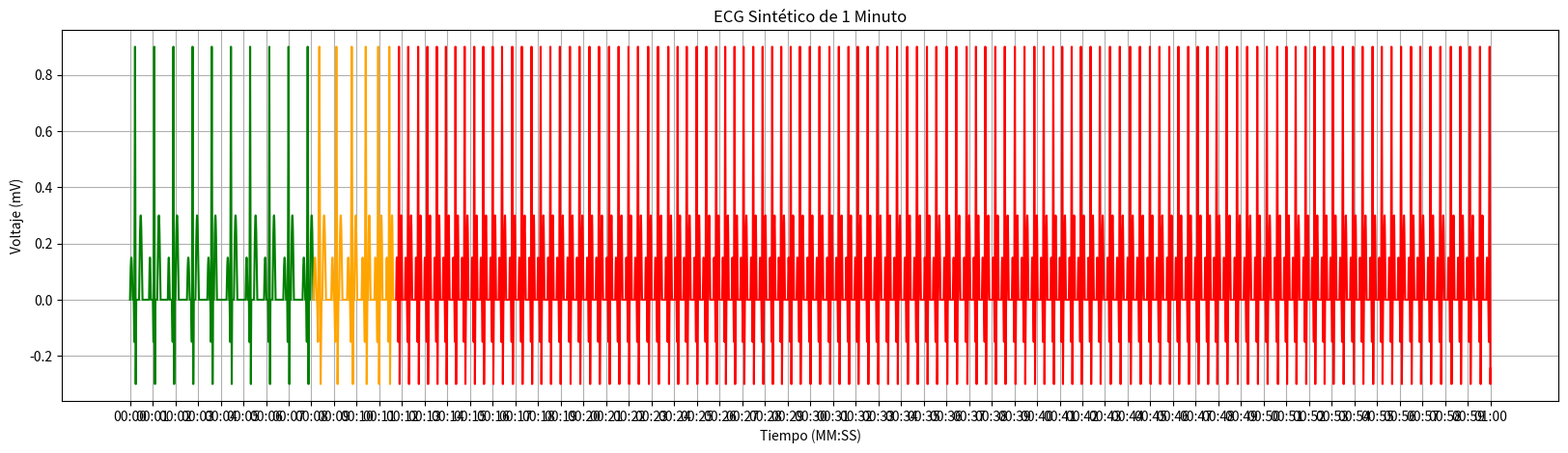

This chart was generated by the following Python code:
import numpy as np
import matplotlib.pyplot as plt
from random import randint, choice

from numpy.compat import npy_load_module

def graph_funtion(y,q_wave_time,s_wave_time,r_wave_time,p_wave_time,pr_interlude_time,st_section_time,t_wave_time):
    # 1. Transición Inicial
    start = 0
    y[:start] = 0  # Línea plana en 0 mV

    # 2. Onda P
    p_start = start
    p_time = np.linspace(0, p_wave_time, p_wave_time)
    p_wave = 0.15 * np.sin(np.pi * p_time / p_wave_time)
    y[p_start:p_start + p_wave_time] = p_wave

    # 3. Transición de P a Q (zona plana)
    pq_start = p_start + p_wave_time
    pq_end = pq_start + pr_interlude_time
    y[pq_start:pq_end] = 0  # Línea plana

    # 4. Complejo QRS
    qrs_start = pq_end

    # 4.1 Onda Q
    q_start = qrs_start
    q_end = qrs_start + q_wave_time
    q_wave = np.linspace(0, -0.15, q_wave_time)
    y[q_start:q_end] = q_wave

    # 4.2 Onda R
    r_start = q_end
    r_end = r_start + r_wave_time // 2
    r_wave = np.linspace(-0.15, 0.9, r_wave_time // 2)
    y[r_start:r_end] = r_wave

    # 4.3 Onda S (bajada hasta 0.3 mV)
    s_start = r_end
    s_end = s_start + r_wave_time // 2
    s_wave = np.linspace(0.9, -0.3, r_wave_time // 2)
    y[s_start:s_end] = s_wave

    # 4.4 Trasicion de S a T(subida desde 0.3 hasta 0)
    st_start = s_end
    st_end = st_start + s_wave_time
    st_wave = np.linspace(-0.3, 0, s_wave_time)
    y[st_start:st_end] = st_wave

    # 5. Trasicion de S a T(zona plana)
    st2_start = st_end
    st2_wave = np.zeros(st_section_time)
    y[st2_start:st2_start + st_section_time] = st2_wave

    # 6. Onda T
    t_start = st_start + st_section_time
    t_time = np.linspace(0, t_wave_time, t_wave_time)
    t_wave = 0.3 * np.sin(np.pi * t_time / t_wave_time)
    y[t_start:t_start + t_wave_time] = t_wave

    return r_end

def generate_ecg_single_signal():
    # Generación de datos aleatorios de los puntos clave del ECG y el tiempo total de duracion del latido
    q_wave_time = randint(20, 30)
    s_wave_time = randint(15, 20)
    r_wave_time = randint(60, (119 - (q_wave_time + s_wave_time))) # Variable que debe variar entre 60 y 119 (ya que qrs no debe superar este valor) - los otros valores del complejo
    qrs_time = q_wave_time + r_wave_time + s_wave_time  # Tiempo total del complejo QRS

    p_wave_time = randint(80, 120)
    pr_section_time = randint(130, 200)
    pr_interlude_time = pr_section_time - p_wave_time

    st_section_time = randint(50, 150)
    t_wave_time = randint(130, 150)
    qt_section_time = qrs_time + st_section_time + t_wave_time  # Tiempo total del segmento QT


    partial_time = pr_section_time + qt_section_time
    total_time = randint(max(partial_time, 600), 1000)  # Tiempo que dura el latido calculado

    # Definición de los puntos en ambos ejes
    x = np.arange(0, partial_time, 1)  # Tiempo en milisegundos
    y = np.zeros(len(x))
    r_end = graph_funtion(y,q_wave_time, s_wave_time, r_wave_time, p_wave_time, pr_interlude_time, st_section_time, t_wave_time)

    return y, partial_time, total_time,r_end

def generate_ecg_rr_based(total_time):
    # Porcentajes aproximados basados en proporciones típicas de un ECG
    p_wave_percentage = 0.15  # 10% del RR
    pr_section_percentage = 0.2  # 20% del RR (incluye onda P)
    q_wave_percentage = 0.05  # 5% del RR
    r_wave_percentage = 0.15  # 15% del RR
    s_wave_percentage = 0.05  # 5% del RR
    st_section_percentage = 0.10  # 20% del RR
    t_wave_percentage = 0.2  # 15% del RR

    # Parametros porcentuales a rr pasados a int
    p_wave_time = int(p_wave_percentage * total_time)
    pr_section_time = int(pr_section_percentage * total_time)
    q_wave_time = int(q_wave_percentage * total_time)
    r_wave_time = int(r_wave_percentage * total_time)
    s_wave_time = int(s_wave_percentage * total_time)
    st_section_time = int(st_section_percentage * total_time)
    t_wave_time = int(t_wave_percentage * total_time)
    pr_interlude_time = pr_section_time - p_wave_time

    # Tiempo total del segmento QT (QRS + ST + T)
    qrs_time = q_wave_time + r_wave_time + s_wave_time
    qt_section_time = qrs_time + st_section_time + t_wave_time

    # Definición de los puntos en ambos ejes
    partial_time = pr_section_time + qt_section_time  # Tiempo parcial del ECG (excluye la porción final plana)
    x = np.arange(0, total_time, 1)  # Tiempo en milisegundos
    y = np.zeros(len(x))

    r_end = graph_funtion(y,q_wave_time,s_wave_time,r_wave_time,p_wave_time,pr_interlude_time,st_section_time,t_wave_time)

    return y, partial_time, total_time, r_end

def generate_ecg_one_minute_signal():
    total_ecg_time = 60000  # Duración del ECG sintetico
    ecg_signal = np.array([])  # Array encargado de guardar los latidos
    accumulated_time = 0  # Tiempo acumulado en milisegundos
    completed_beats = 0

    first_beat, parcial, time_beat, r1 = generate_ecg_single_signal() # Se calcula un solo latido con el que se generara todo el electrocardiograma
    ecg_signal = np.concatenate((ecg_signal,first_beat))
    accumulated_time += parcial
    completed_beats +=1
    rr = time_beat
    # Generar latidos hasta aproximarse a los 60 segundos
    while completed_beats < 10:
        beat, parcial_pos ,time_beat_pos, r_pos = generate_ecg_single_signal()  # Se calcula un solo latido con el que se generara todo el electrocardiograma
        time_0 = rr - ((parcial -r1) + r_pos)
        if time_0 < 0:
            time_0 = 0
        flat_section = np.zeros(time_0)
        if (((parcial -r1) + r_pos + time_0)) == rr:
            flat_section = np.concatenate((flat_section,beat))
            # Si se excede el tiempo del que se quiere el electro, se calcula la parte parcial a mostrar; sino se muestra el latido completo
            if accumulated_time + rr > total_ecg_time:
                duracion_restante = total_ecg_time - accumulated_time
                flat_section = flat_section[:duracion_restante]
                accumulated_time += duracion_restante
            else:
                accumulated_time += parcial_pos + time_0
                completed_beats+=1
            ecg_signal = np.concatenate((ecg_signal, flat_section))
            parcial = parcial_pos
            r1 = r_pos
    resting_time = accumulated_time
    resting_beats = completed_beats
    hr_target = randint(120, 180)
    print("Objetivo de latidos:",hr_target)
    hrv = randint(39, 85)
    rr_target = int(60000 / hr_target)

    while rr - hrv > rr_target and accumulated_time < total_ecg_time:
        rr -= hrv
        hrv = randint(39, 85)
        beat, parcial_pos, time_beat_pos, r_pos = generate_ecg_rr_based(rr)  # Se calcula un solo latido con el que se generara todo el electrocardiograma

        if accumulated_time + rr > total_ecg_time:
            duracion_restante = total_ecg_time - accumulated_time
            beat = beat[:duracion_restante]  # Ajustar el último latido
            accumulated_time += duracion_restante
        else:
            accumulated_time += rr
            completed_beats += 1

        ecg_signal = np.concatenate((ecg_signal, beat))
    transition_time = accumulated_time
    transition_beats = completed_beats - resting_beats
    print("Latidos de transicion:",transition_beats)
    rr = rr_target
    while accumulated_time < total_ecg_time:
        hrv = randint(39, 85)
        hrv = choice([-hrv,hrv])
        rr_aux = rr
        rr += hrv
        if rr_target - 50 <= rr <= rr_target + 50:
            beat, parcial_pos, time_beat_pos, r_pos = generate_ecg_rr_based(rr)  # Se calcula un solo latido con el que se generara todo el electrocardiograma
            if accumulated_time + rr > total_ecg_time:
                duracion_restante = total_ecg_time - accumulated_time
                beat = beat[:duracion_restante]  # Ajustar el último latido
                accumulated_time += duracion_restante
            else:
                accumulated_time += rr
                completed_beats += 1
            ecg_signal = np.concatenate((ecg_signal, beat))
        else:
            rr = rr_aux
    x = np.arange(0, len(ecg_signal), 1)  # Tiempo en milisegundos
    movement_beats = completed_beats - (transition_beats + resting_beats)
    print("Latidos en moviemiento:", movement_beats)
    movement_time = accumulated_time
    return x, ecg_signal,completed_beats,resting_time,transition_time,movement_time

def ms_to_min(milisegundos):
    # MS --> S
    total_sec = milisegundos // 1000
    # MIM Y S
    min = total_sec // 60
    sec = total_sec % 60
    # Formato MM:SS
    return f"{min:02d}:{sec:02d}"

if __name__ == "__main__":
    # Obtención de los datos a mostrar
    x, y, lpm,resting,transition,movement = generate_ecg_one_minute_signal()
    print("Latidos totales:",lpm)

    resting_mask = np.arange(movement) < resting
    transition_mask = (np.arange(movement) >= resting) & (np.arange(movement) < transition)
    movement_mask = np.arange(movement) >= transition

    # Graficar la señal de ECG
    plt.figure(figsize=(20, 5))
    plt.plot(x[resting_mask] / 1000, y[resting_mask], color='green', label='Resting')  # Fase de descanso
    plt.plot(x[transition_mask] / 1000, y[transition_mask], color='orange', label='Transition')  # Fase de transición
    plt.plot(x[movement_mask] / 1000, y[movement_mask], color='red', label='Movement')  # Fase de movimiento

    # Etiquetas con el formato MM:SS
    ticks = np.arange(0, 61, 1)  # Etiquetas cada segundo, incluyendo 01:00(por eso se pone 61)
    tick_labels = [ms_to_min(t * 1000) for t in ticks]
    plt.xticks(ticks, tick_labels)

    # Titulo y etiquetas para cada dimensión
    plt.title("ECG Sintético de 1 Minuto")
    plt.xlabel("Tiempo (MM:SS)")
    plt.ylabel("Voltaje (mV)")
    plt.grid(True)
    plt.show()
